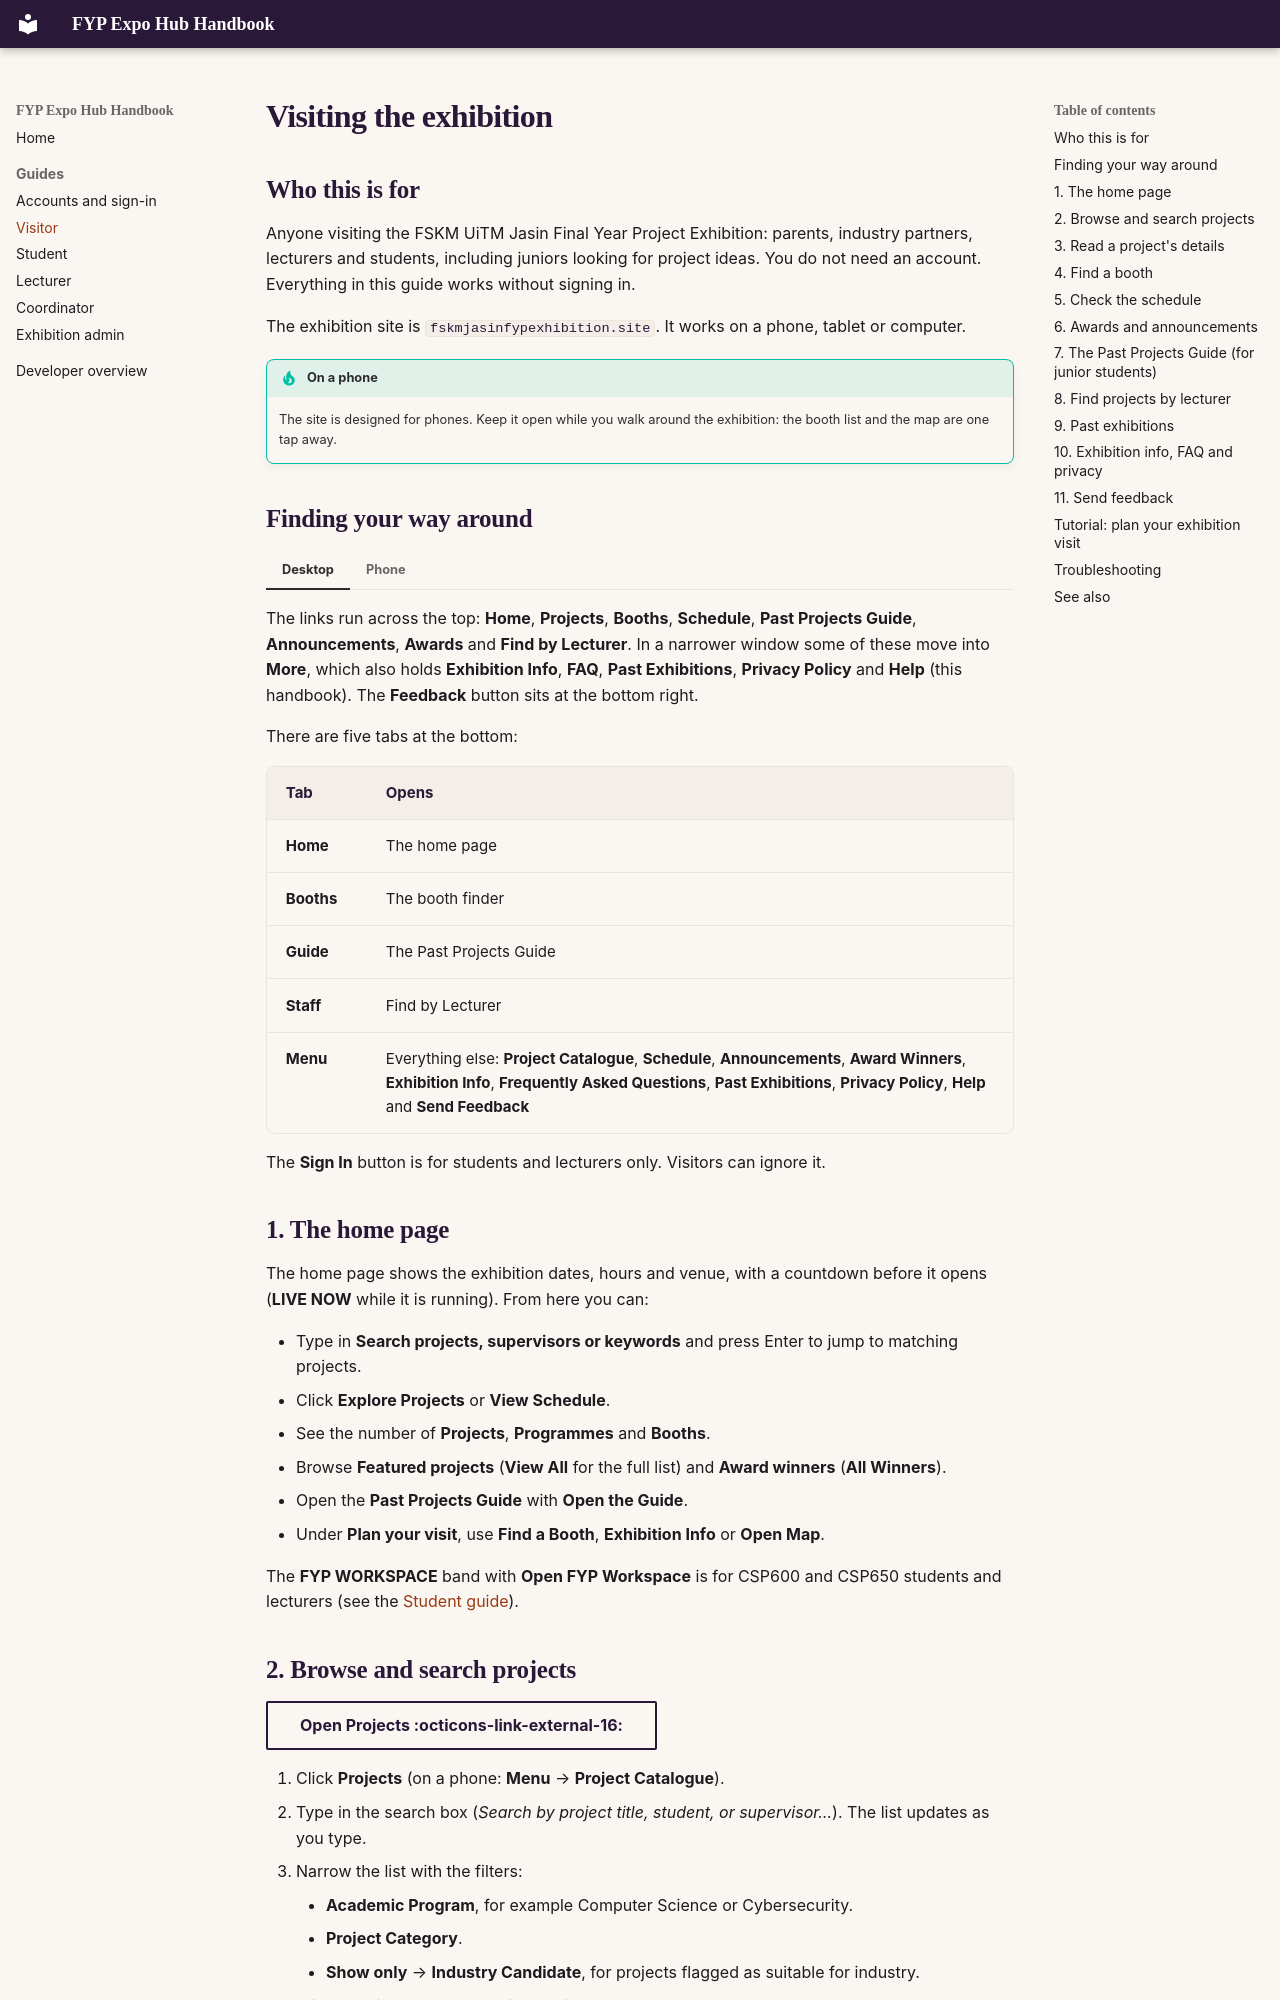

repository: Albinlk/FYPExpoHub · page: guides/visitor/index.html · generator: mkdocs

# Visiting the exhibition

## Who this is for

Anyone visiting the FSKM UiTM Jasin Final Year Project Exhibition: parents,
industry partners, lecturers and students, including juniors looking for
project ideas. You do not need an account. Everything in this guide works
without signing in.

The exhibition site is `fskmjasinfypexhibition.site`. It works on a phone,
tablet or computer.

!!! tip "On a phone"
    The site is designed for phones. Keep it open while you walk around the
    exhibition: the booth list and the map are one tap away.

## Finding your way around {#navigation}

=== "Desktop"

    The links run across the top: **Home**, **Projects**, **Booths**,
    **Schedule**, **Past Projects Guide**, **Announcements**, **Awards** and
    **Find by Lecturer**. In a narrower window some of these move into
    **More**, which also holds **Exhibition Info**, **FAQ**, **Past
    Exhibitions**, **Privacy Policy** and **Help** (this handbook). The
    **Feedback** button sits at the bottom right.

=== "Phone"

    There are five tabs at the bottom:

    | Tab | Opens |
    |---|---|
    | **Home** | The home page |
    | **Booths** | The booth finder |
    | **Guide** | The Past Projects Guide |
    | **Staff** | Find by Lecturer |
    | **Menu** | Everything else: **Project Catalogue**, **Schedule**, **Announcements**, **Award Winners**, **Exhibition Info**, **Frequently Asked Questions**, **Past Exhibitions**, **Privacy Policy**, **Help** and **Send Feedback** |

The **Sign In** button is for students and lecturers only. Visitors can
ignore it.

## 1. The home page {#home}

The home page shows the exhibition dates, hours and venue, with a
countdown before it opens (**LIVE NOW** while it is running). From here you
can:

- Type in **Search projects, supervisors or keywords** and press Enter to
  jump to matching projects.
- Click **Explore Projects** or **View Schedule**.
- See the number of **Projects**, **Programmes** and **Booths**.
- Browse **Featured projects** (**View All** for the full list) and **Award
  winners** (**All Winners**).
- Open the **Past Projects Guide** with **Open the Guide**.
- Under **Plan your visit**, use **Find a Booth**, **Exhibition Info** or
  **Open Map**.

The **FYP WORKSPACE** band with **Open FYP Workspace** is for CSP600 and
CSP650 students and lecturers (see the [Student guide](student.md)).

## 2. Browse and search projects {#projects}

[Open Projects :octicons-link-external-16:](https://fskmjasinfypexhibition.site/projects){ .md-button target=_blank rel=noopener }

1. Click **Projects** (on a phone: **Menu** → **Project Catalogue**).
2. Type in the search box (*Search by project title, student, or
   supervisor…*). The list updates as you type.
3. Narrow the list with the filters:
    - **Academic Program**, for example Computer Science or Cybersecurity.
    - **Project Category**.
    - **Show only** → **Industry Candidate**, for projects flagged as
      suitable for industry.
4. Click a project card to open its details.
5. If nothing matches you see **No Projects Found**. Click **Reset Filters**
   to start again.
